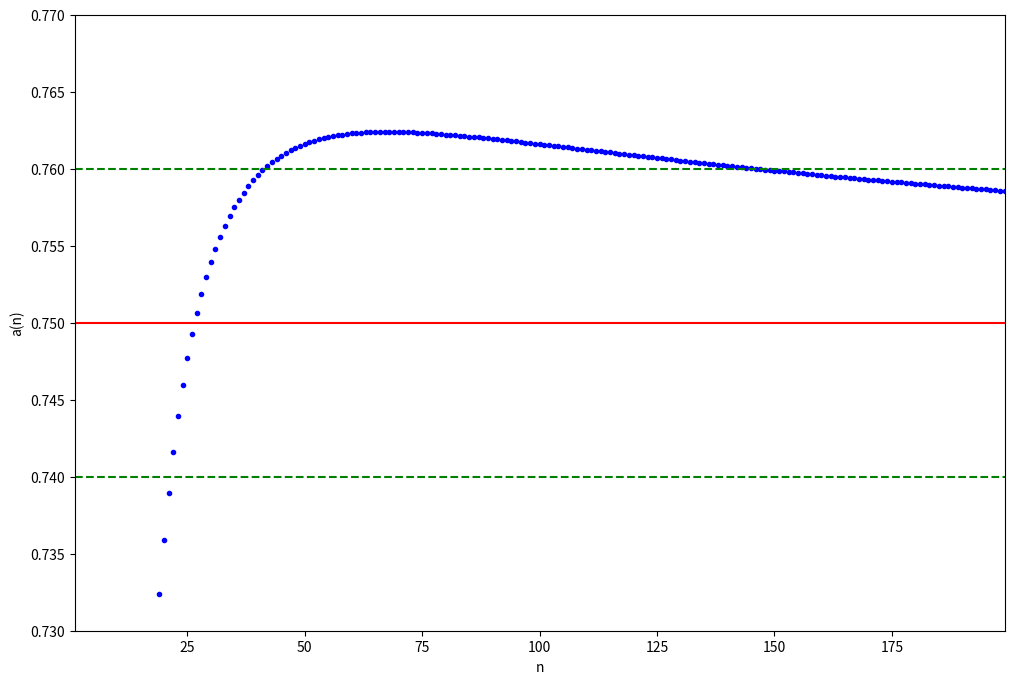

This figure's Python source:
import numpy as np
import matplotlib.pyplot as plt


@np.vectorize
def func01(n):
    return 3 / 2 * (1 - 1/pow(3, n+1)) * (n - 3) * pow(n, 1/n) / (2.0 * n + 5 / n)


def gety(f, x):
    """ Повертає масив значень функції f(x) (альтернатва векторизації)"""
    n = x.size
    y = np.zeros(n)
    for i in range(n):
        y[i] = f(x[i])
    return y


def plot_seq(x, y, b=None, eps=0.01, forall=True):
    """ Візуалізує послідовність y = f(x)"""
    plt.figure(figsize=(12, 8))
    if b is None:
        # Якщо границя послідовності невідома, будуємо послідовнісь
        # та повертаємо її останній елемент за розбиттям
        plt.plot(x, y, ".b")
        return x[-1], y[-1]
    else:
        # Якщо границя послідовності відома,
        # перевіряємо, чи потрапляють останні елементи у проміжок

        # Номер першого елемента послідовності, який потрапив
        # у проміжок разом з наступними
        k = -1
        # Чи потрапив попередній елемент у проміжок
        prev = False
        # Перевіряємо, чи потрапляють у проміжок елементи послідовності
        for i in range(y.size):
            if abs(y[i] - b) < eps:
                if not prev:
                    k = i
                    prev = True
            else:
                prev = False

        # Якщо останній елемент послідовності не потрапив у проміжок,
        # повертаємо None
        if not prev:
            return None, None

        # Якщо forall=True, будуємо на графіку всі елементи,
        # інакше тільки ті, що потрапили в проміжок
        begin = 0 if forall else k

        # Будуємо графіки
        plt.plot(x[begin:], y[begin:], ".b")
        plt.plot(np.array((x[begin], x[-1])), np.array((b, b)), "-r")
        plt.plot(np.array((x[begin], x[-1])), np.array((b - eps, b - eps)), "--g")
        plt.plot(np.array((x[begin], x[-1])), np.array((b + eps, b + eps)), "--g")
        # Підписуємо вісі
        plt.xlabel("n")
        plt.ylabel("a(n)")
        # Встановлюємо зріз ділянки, яка показує графік
        plt.axis([x[begin], x[-1], b - eps*2, b + eps*2])
        # Повертаємо номер останнього елемента послідовності,
        # який потрапив у проміжок за даним розбиттям
        return x[k], y[k]


if __name__ == "__main__":
    t = (1, 200, 1)  # параметри розбиття: (початок, кінець, крок)
    x = np.arange(*t)
    y = func01(x)
    # print(x, y)
    # print(plot_seq(x, y))
    b = 0.75  # границя
    eps = 0.01
    x0, y0 = plot_seq(x, y, b, eps, True)
    print(x0, y0)
    plt.show()
